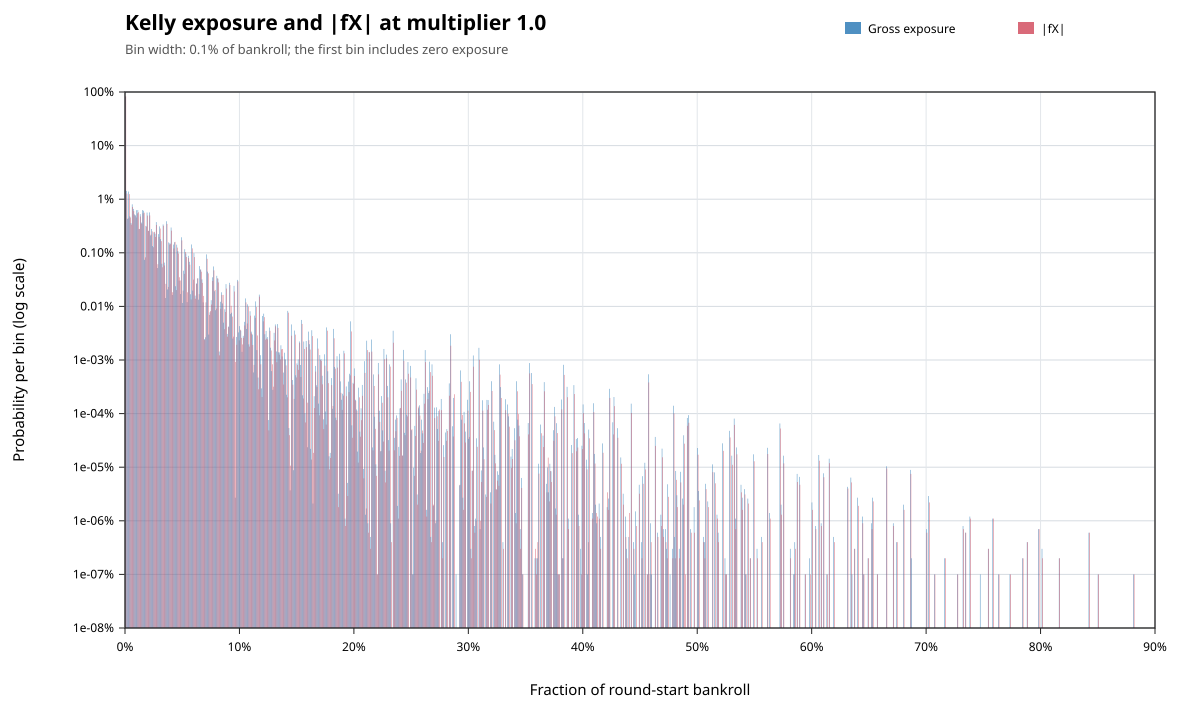

The data file committed next to this chart (first rows):
metric, lower_inclusive, upper_exclusive, count, probability
gross_exposure, 0, 0.001, 816510071, 0.8165
gross_exposure, 0.001, 0.002, 14296245, 0.0143
gross_exposure, 0.002, 0.003, 4301492, 0.004301
gross_exposure, 0.003, 0.004, 13908291, 0.01391
gross_exposure, 0.004, 0.005, 4789939, 0.00479
gross_exposure, 0.005, 0.006, 3601330, 0.003601
gross_exposure, 0.006, 0.007, 8028344, 0.008028
gross_exposure, 0.007, 0.008, 6596530, 0.006597
gross_exposure, 0.008, 0.009, 5212848, 0.005213
gross_exposure, 0.009, 0.01, 4973395, 0.004973
gross_exposure, 0.01, 0.011, 6240237, 0.00624
gross_exposure, 0.011, 0.012, 6274912, 0.006275
gross_exposure, 0.012, 0.013, 2764510, 0.002765
gross_exposure, 0.013, 0.014, 5267273, 0.005267
gross_exposure, 0.014, 0.015, 3665371, 0.003665
gross_exposure, 0.015, 0.016, 6273414, 0.006273
gross_exposure, 0.016, 0.017, 6104931, 0.006105
gross_exposure, 0.017, 0.018, 740268, 0.0007403
gross_exposure, 0.018, 0.019, 3173307, 0.003173
gross_exposure, 0.019, 0.02, 5635595, 0.005636
gross_exposure, 0.02, 0.021, 2564512, 0.002565
gross_exposure, 0.021, 0.022, 5673501, 0.005674
gross_exposure, 0.022, 0.023, 2107208, 0.002107
gross_exposure, 0.023, 0.024, 2777987, 0.002778
gross_exposure, 0.024, 0.025, 1338101, 0.001338
gross_exposure, 0.025, 0.026, 2415927, 0.002416
gross_exposure, 0.026, 0.027, 2272084, 0.002272
gross_exposure, 0.027, 0.028, 3737699, 0.003738
gross_exposure, 0.028, 0.029, 520254, 0.0005203
gross_exposure, 0.029, 0.03, 2233144, 0.002233
gross_exposure, 0.03, 0.031, 3112446, 0.003112
gross_exposure, 0.031, 0.032, 1799298, 0.001799
gross_exposure, 0.032, 0.033, 625560, 0.0006256
gross_exposure, 0.033, 0.034, 3380224, 0.00338
gross_exposure, 0.034, 0.035, 657007, 0.000657
gross_exposure, 0.035, 0.036, 143594, 0.0001436
gross_exposure, 0.036, 0.037, 3880176, 0.00388
gross_exposure, 0.037, 0.038, 207018, 0.000207
gross_exposure, 0.038, 0.039, 1563004, 0.001563
gross_exposure, 0.039, 0.04, 1526680, 0.001527
gross_exposure, 0.04, 0.041, 2965074, 0.002965
gross_exposure, 0.041, 0.042, 163501, 0.0001635
gross_exposure, 0.042, 0.043, 1424010, 0.001424
gross_exposure, 0.043, 0.044, 1572771, 0.001573
gross_exposure, 0.044, 0.045, 238163, 0.0002382
gross_exposure, 0.045, 0.046, 1418531, 0.001419
gross_exposure, 0.046, 0.047, 1078276, 0.001078
gross_exposure, 0.047, 0.048, 303418, 0.0003034
gross_exposure, 0.048, 0.049, 170286, 0.0001703
gross_exposure, 0.049, 0.05, 1949458, 0.001949
gross_exposure, 0.05, 0.051, 115778, 0.0001158
gross_exposure, 0.051, 0.052, 463959, 0.000464
gross_exposure, 0.052, 0.053, 1166685, 0.001167
gross_exposure, 0.053, 0.054, 970110, 0.0009701
gross_exposure, 0.054, 0.055, 120179, 0.0001202
gross_exposure, 0.055, 0.056, 878346, 0.0008783
gross_exposure, 0.056, 0.057, 678833, 0.0006788
gross_exposure, 0.057, 0.058, 168768, 0.0001688
gross_exposure, 0.058, 0.059, 1431372, 0.001431
gross_exposure, 0.059, 0.06, 197308, 0.0001973
... 945 more rows
